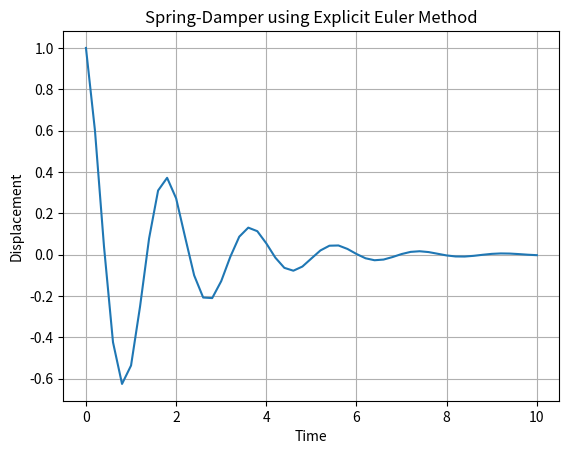

Reproduce this figure in Python.
import matplotlib.pyplot as plt
# 绘制一阶欧拉示意
# 模拟简单弹簧阻尼系统： d2x/dt2 = -（k*x + mu*v）
# 系统参数

m = 1.0    # 质量
k = 10.0   # 弹簧刚度
mu = 1.0   # 阻尼系数

# 初始条件
x = 1.0
v = 0.0

dt = 0.2    # 时间步长
T = 10      # 总模拟时间
steps = int(T/dt)

xs = [x]
vs = [v]
ts = [0.0]

for i in range(steps):
    a = -(k/m)*x - (mu/m) * v
    v += a * dt
    x += v * dt
    
    xs.append(x)
    vs.append(v)
    ts.append(ts[-1] + dt)
    
# 绘图
plt.plot(ts, xs)
plt.title("Spring-Damper using Explicit Euler Method")
plt.xlabel("Time")
plt.ylabel("Displacement")
plt.grid(True)
plt.show()